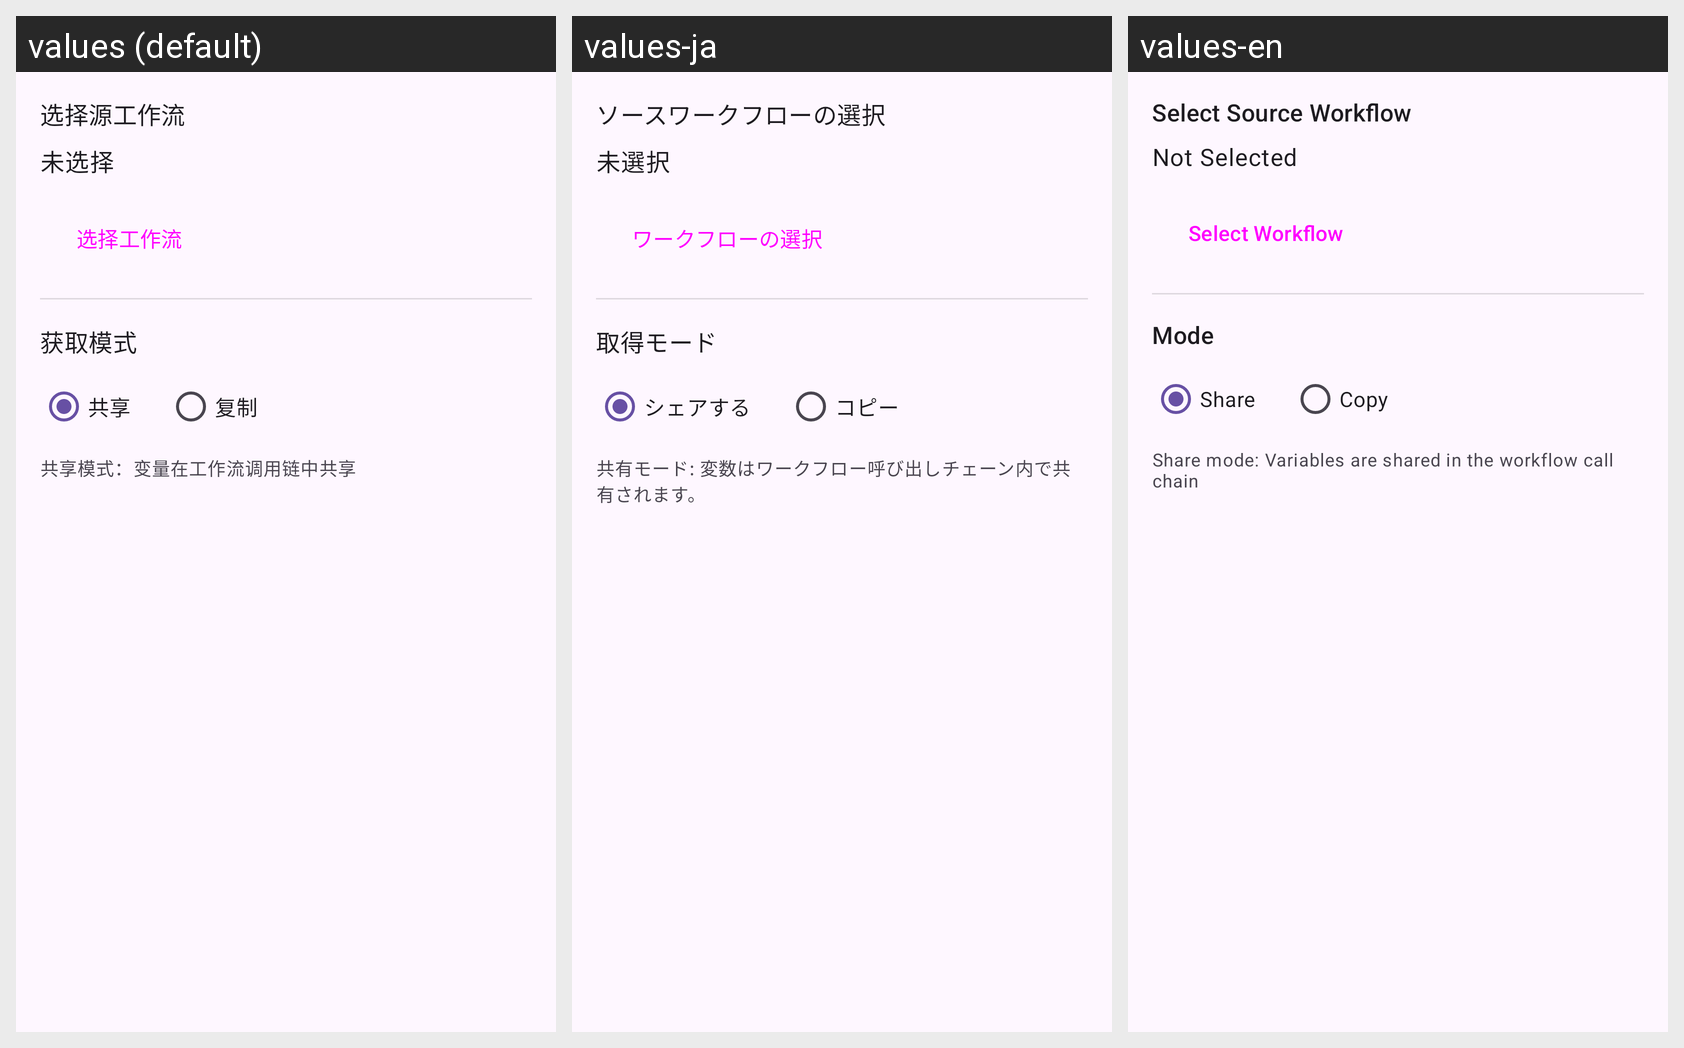

This grid shows one Android layout under several languages. Give, for every string resource on the screen, its name, the default text and each shown locale's text.
Android screen res/layout/partial_load_variables_editor.xml rendered under 3 locales, left to right: values (default), values-ja, values-en. Device: Nexus 5 (rendered at 1080×1920; each locale shown at half size, 540×960, under a caption strip naming it); theme Theme.vFlow.
Strings drawn on this screen, with the default value and each locale's value (text and hints the layout hard-codes, and strings that could not be matched under every locale, appear in the picture but are not listed):

label_load_variables_select_workflow
  values: 选择源工作流
  values-ja: ソースワークフローの選択
  values-en: Select Source Workflow

label_workflow_not_selected
  values: 未选择
  values-ja: 未選択
  values-en: Not Selected

button_select_workflow
  values: 选择工作流
  values-ja: ワークフローの選択
  values-en: Select Workflow

label_load_variables_mode
  values: 获取模式
  values-ja: 取得モード
  values-en: Mode

label_mode_share
  values: 共享
  values-ja: シェアする
  values-en: Share

label_mode_copy
  values: 复制
  values-ja: コピー
  values-en: Copy

help_load_variables_share
  values: 共享模式：变量在工作流调用链中共享
  values-ja: 共有モード: 変数はワークフロー呼び出しチェーン内で共有されます。
  values-en: Share mode: Variables are shared in the workflow call chain
